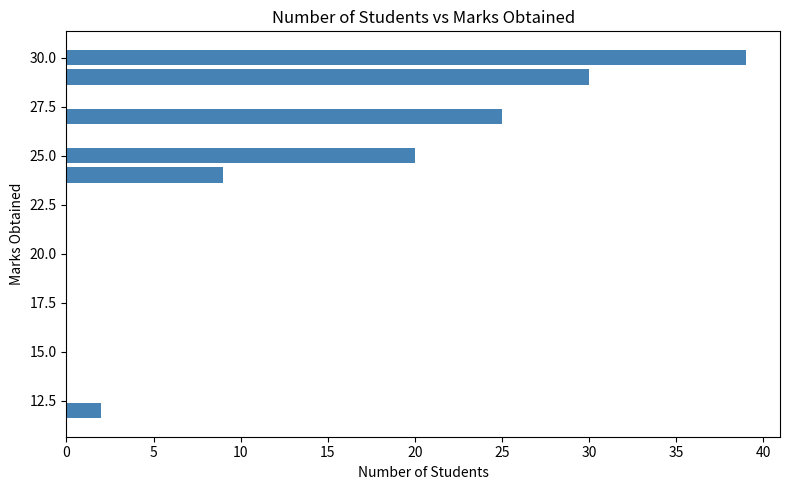

Source code (Python):
# Q2: Horizontal Bar Plot - Students vs Marks
# Requirements: pip install matplotlib

import matplotlib.pyplot as plt

nos   = [2, 9, 20, 25, 30, 39]
marks = [12, 24, 25, 27, 29, 30]

plt.figure(figsize=(8, 5))
plt.barh(marks, nos, color='steelblue')
plt.xlabel('Number of Students')
plt.ylabel('Marks Obtained')
plt.title('Number of Students vs Marks Obtained')
plt.tight_layout()
plt.savefig('q2_horizontal_bar.png')
plt.show()
print("Q2 done.")
